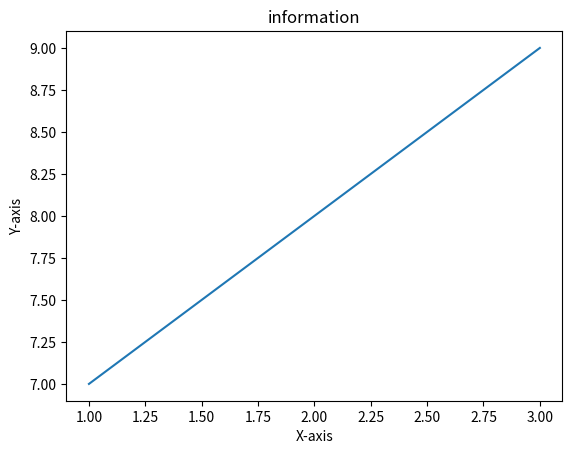

Here is the Python script that generated this plot:
from matplotlib import pyplot as plt
x = [1,2,3]
y = [7,8,9]
plt.plot(x,y)
plt.title("information")
plt.ylabel("Y-axis")
plt.xlabel("X-axis")
plt.show() 